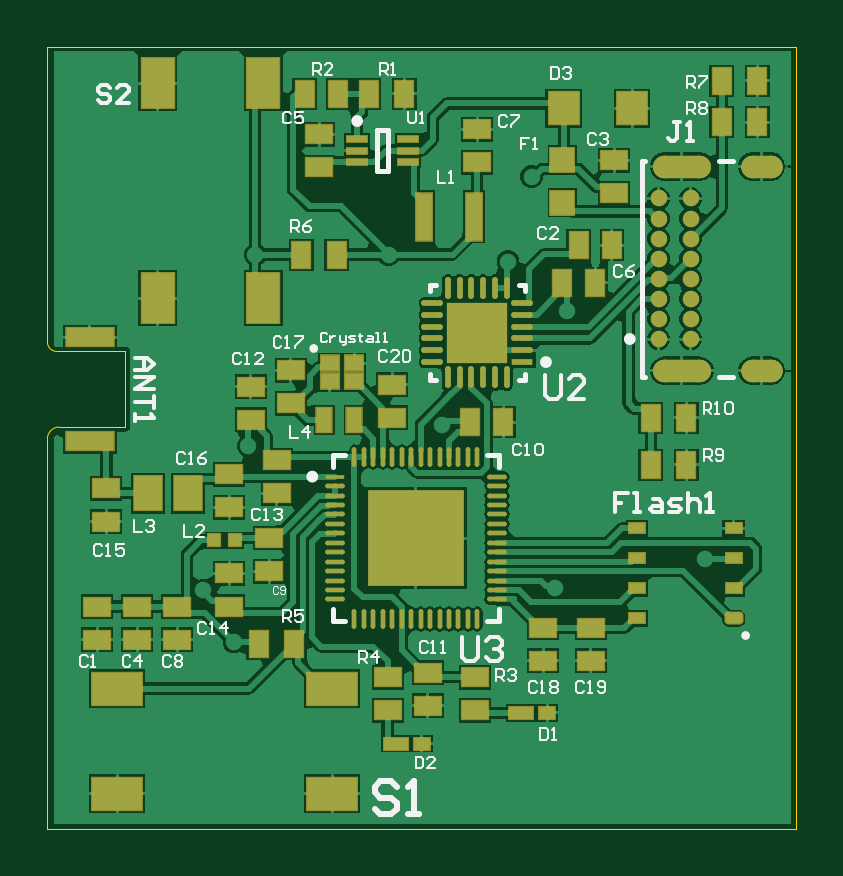
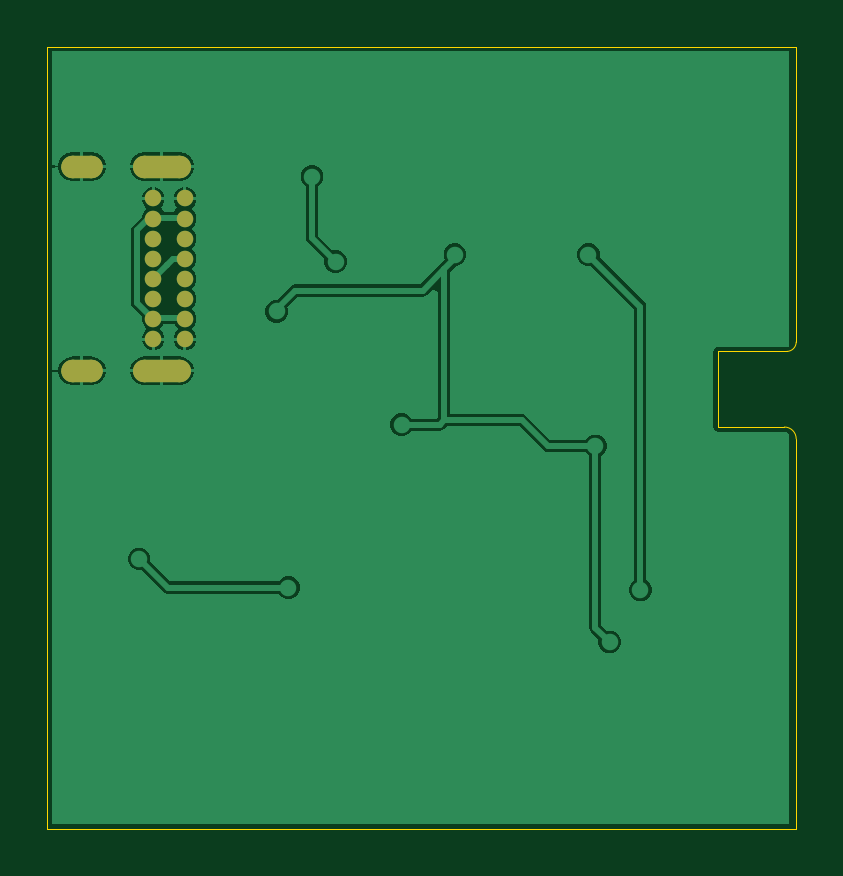
Circuit board: 9 layer files. Board 31.7 x 33.1 mm.
- drill: PCB-v3-SlotHoles.TXT (264 bytes)
- bottom_copper: PCB-v3.GBL (11731 bytes)
- paste: PCB-v3.GBP (265 bytes)
- bottom_mask: PCB-v3.GBS (1435 bytes)
- outline: PCB-v3.GKO (572 bytes)
- top_copper: PCB-v3.GTL (48100 bytes)
- top_silk: PCB-v3.GTO (14734 bytes)
- paste: PCB-v3.GTP (6508 bytes)
- top_mask: PCB-v3.GTS (7678 bytes)

=== drill: PCB-v3-SlotHoles.TXT ===
M48
;Layer_Color=9474304
;FILE_FORMAT=4:4
METRIC,LZ
;TYPE=PLATED
T03F00S00C0.6000
%
G90
G05
T03
G00X0027605Y0019375
M15
G01X0026105
M16
G00X0030635Y0019375
M15
G01X0029835
M16
G00X0030635Y0028025
M15
G01X0029835
M16
G00X0027605Y0028025
M15
G01X0026105
M16
M17
M30

=== bottom_copper: PCB-v3.GBL (11731 bytes, source omitted) ===
=== paste: PCB-v3.GBP ===
G04*
G04 #@! TF.GenerationSoftware,Altium Limited,Altium Designer,26.3.0 (6)*
G04*
G04 Layer_Color=128*
%FSLAX44Y44*%
%MOMM*%
G71*
G04*
G04 #@! TF.SameCoordinates,69D348A2-C4DC-4F2E-8D04-6DF34967F882*
G04*
G04*
G04 #@! TF.FilePolarity,Positive*
G04*
G01*
G75*
M02*

=== bottom_mask: PCB-v3.GBS (1435 bytes, source withheld) ===
=== outline: PCB-v3.GKO ===
G04*
G04 #@! TF.GenerationSoftware,Altium Limited,Altium Designer,26.3.0 (6)*
G04*
G04 Layer_Color=16711935*
%FSLAX44Y44*%
%MOMM*%
G71*
G04*
G04 #@! TF.SameCoordinates,69D348A2-C4DC-4F2E-8D04-6DF34967F882*
G04*
G04*
G04 #@! TF.FilePolarity,Positive*
G04*
G01*
G75*
%ADD16C,0.0500*%
D16*
X0Y206000D02*
G03*
X4000Y202000I4000J0D01*
G01*
X5000Y170000D02*
G03*
X0Y165000I0J-5000D01*
G01*
X4000Y202000D02*
X33000D01*
X-0Y331000D02*
X0Y206000D01*
Y0D02*
Y165000D01*
X5000Y170000D02*
X33000D01*
Y202000D01*
X-0Y331000D02*
X317000D01*
Y0D02*
Y331000D01*
X0Y0D02*
X317000D01*
M02*

=== top_copper: PCB-v3.GTL (48100 bytes, source omitted) ===
=== top_silk: PCB-v3.GTO (14734 bytes, source omitted) ===
=== paste: PCB-v3.GTP (6508 bytes, source omitted) ===
=== top_mask: PCB-v3.GTS (7678 bytes, source omitted) ===
